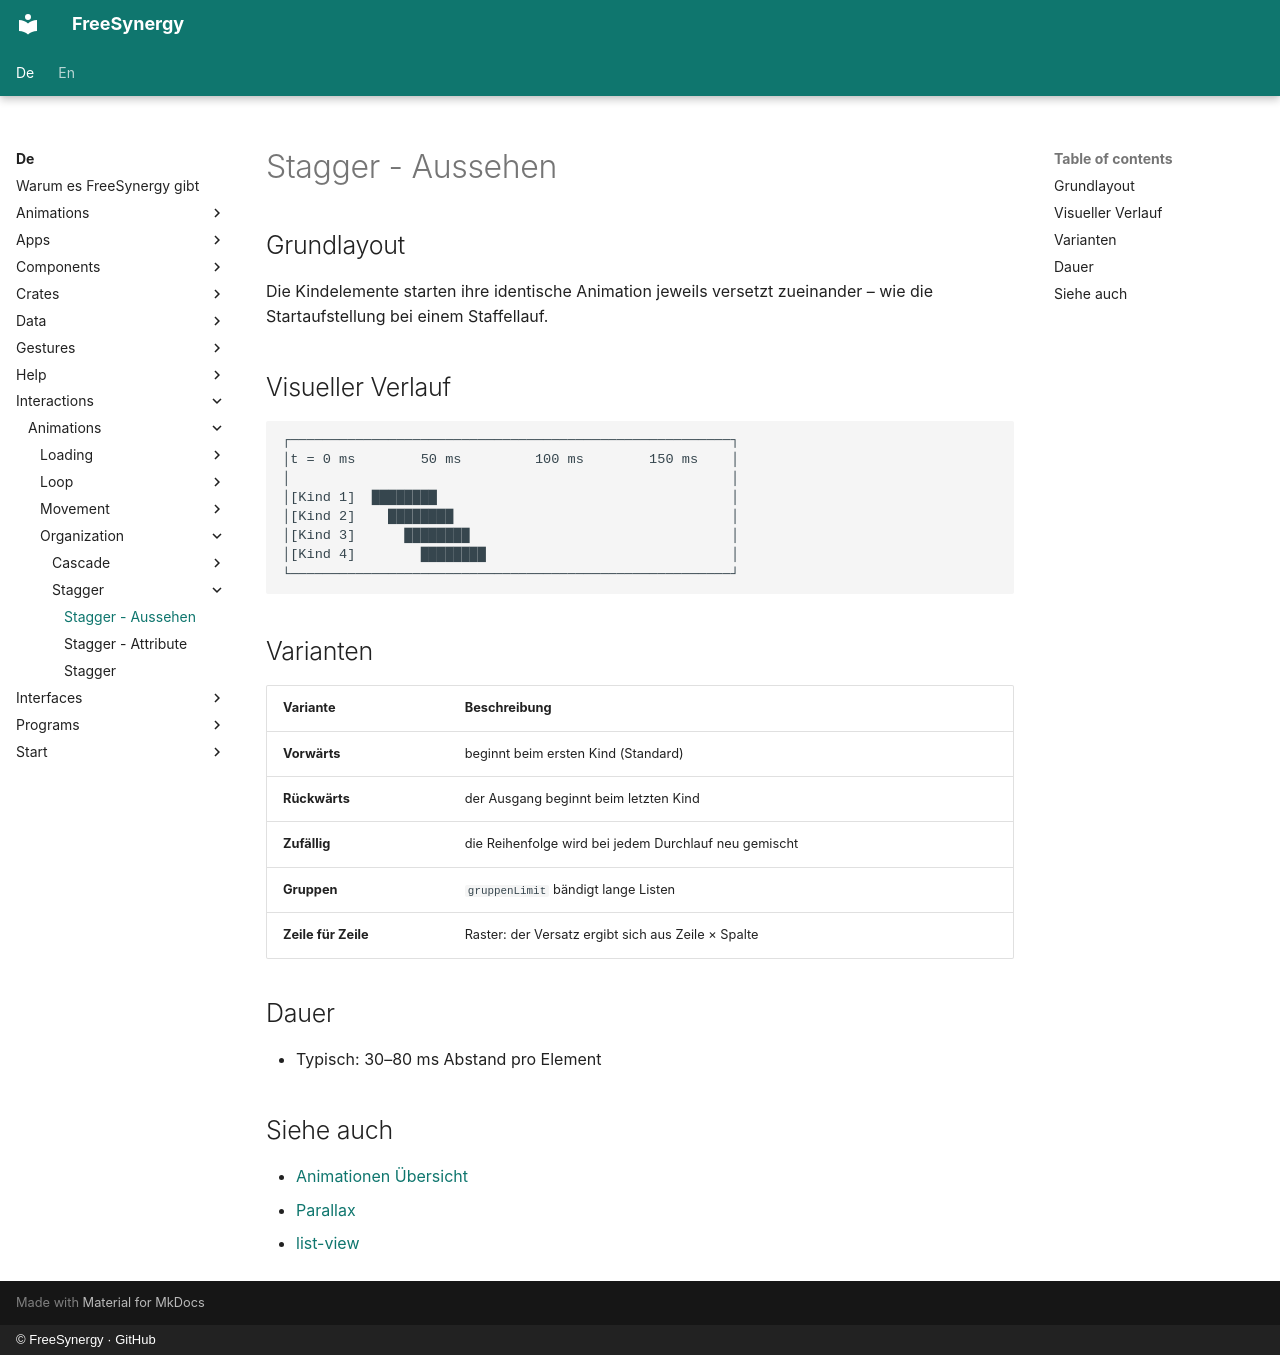

repository: FreeSynergy/fs-documentation · page: de/interactions/animations/organization/stagger/appearance/index.html · generator: mkdocs · copyright: © FreeSynergy · GitHub

# Stagger - Aussehen

## Grundlayout

Die Kindelemente starten ihre identische Animation jeweils versetzt zueinander – wie die Startaufstellung bei einem Staffellauf.

## Visueller Verlauf

```
┌──────────────────────────────────────────────────────┐
│t = 0 ms        50 ms         100 ms        150 ms    │
│                                                      │
│[Kind 1]  ████████                                    │
│[Kind 2]    ████████                                  │
│[Kind 3]      ████████                                │
│[Kind 4]        ████████                              │
└──────────────────────────────────────────────────────┘
```

## Varianten

| Variante | Beschreibung |
|----------|--------------|
| **Vorwärts** | beginnt beim ersten Kind (Standard) |
| **Rückwärts** | der Ausgang beginnt beim letzten Kind |
| **Zufällig** | die Reihenfolge wird bei jedem Durchlauf neu gemischt |
| **Gruppen** | `gruppenLimit` bändigt lange Listen |
| **Zeile für Zeile** | Raster: der Versatz ergibt sich aus Zeile × Spalte |

## Dauer

- Typisch: 30–80 ms Abstand pro Element

## Siehe auch

- [Animationen Übersicht](../../index.md)
- [Parallax](../../movement/parallax/description.md)
- [list-view](../../../../components/widgets/data/list-view/description.md)
